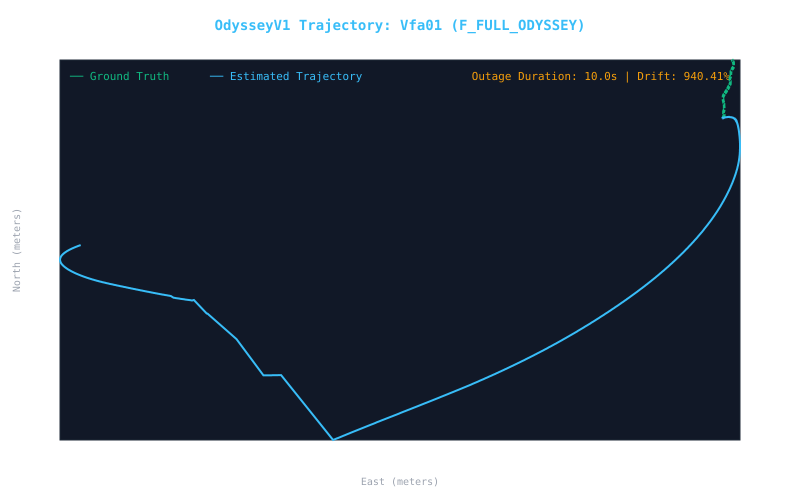

Values plotted in this chart, from the file beside it:
timestamp_ns, gt_pos_e, gt_pos_n, gt_pos_u, est_pos_e, est_pos_n, est_pos_u, gt_vel_e, gt_vel_n, gt_vel_u, est_vel_e, est_vel_n, est_vel_u, yaw_est_deg, yaw_gt_deg, navigation_mode, ai_velocity, nhc_active, zupt_active, gnss_available
1000000000, 24.71, 50.23, 0.000, 0.000, 0.000, 0.000, 0.000, 0.000, 0.000, 0.000, 0.000, 0.000, 0.00, 28.39, GNSS_INS, , False, False, True
1100000000, 25.34, 51.39, 0.000, 0.028, 0.031, -0.006, 0.426, 0.783, 0.000, 0.596, 0.650, -0.130, -3.04, 28.56, GNSS_INS, , False, False, True
1201000000, 25.98, 52.54, 0.000, 0.087, 0.094, -0.020, 0.477, 0.870, 0.000, 0.668, 0.715, -0.166, -1.82, 28.75, GNSS_INS, , False, False, True
1300000000, 26.61, 53.69, 0.000, 0.314, 0.607, 0.042, 1.676, 3.029, 0.000, 1.702, 3.010, -0.154, 4.32, 28.95, GNSS_INS, , False, False, True
1400000000, 27.26, 54.84, 0.000, 0.459, 0.867, 0.048, 1.788, 3.172, 0.000, 1.797, 3.165, -0.098, 7.32, 29.41, GNSS_INS, , False, False, True
1501000000, 27.91, 55.99, 0.000, 0.611, 1.132, 0.038, 1.832, 3.269, 0.000, 1.842, 3.263, -0.044, 8.93, 29.27, GNSS_INS, , False, False, True
1600000000, 28.56, 57.13, 0.000, 0.766, 1.395, 0.024, 1.944, 3.409, 0.000, 2.049, 3.347, -0.062, 7.17, 29.70, GNSS_INS, , False, False, True
1700000000, 29.21, 58.27, 0.000, 0.916, 1.645, 0.021, 1.758, 3.092, 0.000, 1.761, 3.090, 0.008, 8.65, 29.62, GNSS_INS, , False, False, True
1800000000, 29.86, 59.43, 0.000, 1.057, 1.887, 0.009, 1.918, 3.394, 0.000, 1.971, 3.363, 0.017, 5.93, 29.47, GNSS_INS, , False, False, True
1901000000, 30.52, 60.57, 0.000, 1.195, 2.128, 0.018, 1.733, 3.053, 0.000, 1.498, 3.173, -0.092, 9.94, 29.58, GNSS_INS, , False, False, True
2001000000, 31.13, 61.72, 0.000, 1.274, 2.323, 0.007, 1.303, 2.400, 0.000, 1.066, 2.512, -0.108, 6.86, 28.49, GNSS_INS, , False, False, True
2100000000, 31.75, 62.92, 0.000, 1.380, 2.506, 0.019, 1.581, 3.009, 0.000, 1.488, 3.053, -0.151, 8.82, 27.71, GNSS_INS, , False, False, True
2200000000, 32.34, 64.09, 0.000, 1.502, 2.715, 0.019, 1.546, 3.057, 0.000, 1.486, 3.086, -0.073, 9.19, 26.83, GNSS_INS, , False, False, True
2300000000, 32.97, 65.24, 0.000, 1.619, 2.931, 0.019, 1.544, 2.868, 0.000, 1.467, 2.908, 0.031, 7.93, 28.29, GNSS_INS, , False, False, True
2400000000, 33.64, 66.41, 0.000, 1.732, 3.138, 0.019, 1.556, 2.774, 0.000, 1.485, 2.810, 0.122, 8.04, 29.29, GNSS_INS, , False, False, True
2500000000, 34.22, 67.61, 0.000, 1.840, 3.337, 0.021, 1.467, 2.902, 0.000, 1.608, 2.823, 0.129, 8.66, 26.82, GNSS_INS, , False, False, True
2601000000, 34.88, 68.76, 0.000, 1.930, 3.494, 0.040, 1.363, 2.461, 0.000, 1.364, 2.446, 0.266, 10.01, 28.99, GNSS_INS, , False, False, True
2700000000, 35.53, 69.91, 0.000, 1.999, 3.623, 0.063, 1.338, 2.385, 0.000, 1.268, 2.411, 0.246, 9.57, 29.28, GNSS_INS, , False, False, True
2800999999, 36.22, 71.07, 0.000, 2.130, 3.825, 0.071, 1.613, 2.779, 0.000, 1.483, 2.844, 0.191, 11.49, 30.13, GNSS_INS, , False, False, True
2901000000, 36.98, 72.21, 0.000, 2.253, 4.033, 0.072, 1.755, 2.746, 0.000, 1.530, 2.868, 0.227, 13.08, 32.58, GNSS_INS, , False, False, True
3000000000, 37.65, 73.38, 0.000, 2.355, 4.214, 0.074, 1.791, 3.040, 0.000, 1.687, 3.095, 0.146, 12.38, 30.50, GNSS_INS, , False, False, True
3100000000, 38.32, 74.55, 0.000, 2.459, 4.410, 0.069, 1.770, 3.073, 0.000, 1.778, 3.060, 0.220, 12.35, 29.94, GNSS_INS, , False, False, True
3200000000, 38.99, 75.76, 0.000, 2.575, 4.606, 0.070, 1.668, 2.966, 0.000, 1.644, 2.974, 0.195, 10.96, 29.36, GNSS_INS, , False, False, True
3300000000, 39.66, 76.93, 0.000, 2.669, 4.784, 0.072, 1.833, 3.230, 0.000, 1.879, 3.201, 0.110, 11.00, 29.58, GNSS_INS, , False, False, True
3401000000, 40.34, 78.14, 0.000, 2.773, 4.972, 0.072, 1.856, 3.294, 0.000, 1.918, 3.258, 0.060, 10.12, 29.39, GNSS_INS, , False, False, True
3501000000, 41.02, 79.32, 0.000, 2.874, 5.156, 0.069, 1.909, 3.331, 0.000, 1.970, 3.294, 0.073, 9.44, 29.81, GNSS_INS, , False, False, True
3600000000, 41.7, 80.52, 0.000, 2.981, 5.341, 0.068, 1.854, 3.226, 0.000, 1.852, 3.226, 0.051, 8.23, 29.89, GNSS_INS, , False, False, True
3701000000, 42.4, 81.71, 0.000, 3.082, 5.524, 0.069, 1.917, 3.314, 0.000, 1.928, 3.307, -0.040, 8.03, 30.04, GNSS_INS, , False, False, True
3800999999, 43.09, 82.91, 0.000, 3.178, 5.709, 0.063, 1.948, 3.337, 0.000, 2.089, 3.250, 0.051, 8.38, 30.28, GNSS_INS, , False, False, True
3901000000, 43.79, 84.12, 0.000, 3.280, 5.887, 0.061, 1.984, 3.400, 0.000, 2.100, 3.330, 0.041, 9.14, 30.26, GNSS_INS, , False, False, True
4001000000, 44.5, 85.32, 0.000, 3.380, 6.067, 0.060, 2.004, 3.416, 0.000, 2.135, 3.336, 0.025, 10.14, 30.39, GNSS_INS, , False, False, True
4101000000, 45.22, 86.53, 0.000, 3.495, 6.251, 0.060, 1.898, 3.211, 0.000, 1.843, 3.243, -0.012, 10.80, 30.59, GNSS_INS, , False, False, True
4200000000, 45.94, 87.75, 0.000, 3.588, 6.421, 0.055, 1.987, 3.348, 0.000, 1.966, 3.360, 0.059, 11.72, 30.69, GNSS_INS, , False, False, True
4300999999, 46.66, 88.97, 0.000, 3.688, 6.602, 0.051, 2.001, 3.377, 0.000, 2.009, 3.369, 0.150, 11.32, 30.65, GNSS_INS, , False, False, True
4400000000, 47.39, 90.19, 0.000, 3.784, 6.772, 0.056, 2.032, 3.444, 0.000, 2.027, 3.446, 0.027, 11.51, 30.54, GNSS_INS, , False, False, True
4500000000, 48.12, 91.42, 0.000, 3.882, 6.950, 0.054, 2.044, 3.420, 0.000, 2.074, 3.401, 0.063, 11.01, 30.86, GNSS_INS, , False, False, True
4601000000, 48.86, 92.65, 0.000, 3.985, 7.129, 0.055, 2.032, 3.392, 0.000, 2.037, 3.388, 0.049, 10.57, 30.93, GNSS_INS, , False, False, True
4701000000, 49.6, 93.88, 0.000, 4.077, 7.300, 0.055, 2.112, 3.497, 0.000, 2.173, 3.459, 0.031, 10.21, 31.13, GNSS_INS, , False, False, True
4800000000, 50.33, 95.12, 0.000, 4.179, 7.472, 0.055, 2.032, 3.433, 0.000, 2.052, 3.421, 0.038, 9.69, 30.62, GNSS_INS, , False, False, True
4900000000, 51.08, 96.35, 0.000, 4.313, 7.684, 0.055, 2.215, 3.663, 0.000, 2.237, 3.650, -0.018, 10.52, 31.16, GNSS_INS, , False, False, True
5000000000, 51.81, 97.6, 0.000, 4.471, 7.916, 0.048, 2.358, 3.978, 0.000, 2.537, 3.865, -0.093, 10.60, 30.66, GNSS_INS, , False, False, True
5100000000, 52.54, 98.85, 0.000, 4.644, 8.161, 0.036, 2.378, 4.097, 0.000, 2.584, 3.967, -0.150, 11.51, 30.13, GNSS_INS, , False, False, True
5200000000, 53.22, 100.2, 0.000, 4.828, 8.418, 0.018, 2.347, 4.404, 0.000, 2.789, 4.133, -0.195, 11.67, 28.06, GNSS_INS, , False, False, True
5300000000, 53.87, 101.5, 0.000, 5.037, 8.690, 0.002, 2.452, 4.763, 0.000, 3.154, 4.328, -0.134, 11.03, 27.24, GNSS_INS, , False, False, True
5401000000, 54.56, 102.7, 0.000, 5.276, 8.983, -0.016, 2.633, 4.988, 0.000, 3.366, 4.520, -0.233, 11.61, 27.83, GNSS_INS, , False, False, True
5501000000, 55.28, 104.1, 0.000, 5.526, 9.287, -0.042, 2.809, 5.192, 0.000, 3.509, 4.738, -0.295, 10.88, 28.41, GNSS_INS, , False, False, True
5600000000, 55.97, 105.4, 0.000, 5.792, 9.602, -0.069, 2.924, 5.510, 0.000, 3.845, 4.903, -0.295, 10.02, 27.96, GNSS_INS, , False, False, True
5701000000, 56.68, 106.7, 0.000, 6.086, 9.938, -0.102, 3.039, 5.694, 0.000, 3.984, 5.062, -0.401, 10.81, 28.09, GNSS_INS, , False, False, True
5800999999, 57.4, 108, 0.000, 6.393, 10.28, -0.141, 3.257, 5.990, 0.000, 4.274, 5.291, -0.467, 11.92, 28.53, GNSS_INS, , False, False, True
5900000000, 58.1, 109.3, 0.000, 6.711, 10.63, -0.177, 3.223, 6.104, 0.000, 4.387, 5.318, -0.354, 11.88, 27.83, GNSS_INS, , False, False, True
6001000000, 58.78, 110.7, 0.000, 7.048, 10.99, -0.204, 3.237, 6.358, 0.000, 4.593, 5.451, -0.298, 11.85, 26.98, GNSS_INS, , False, False, True
6101000000, 59.48, 112, 0.000, 7.400, 11.35, -0.232, 3.395, 6.666, 0.000, 4.896, 5.643, -0.386, 11.12, 26.99, GNSS_INS, , False, False, True
6201000000, 60.13, 113.4, 0.000, 7.774, 11.71, -0.260, 3.367, 6.965, 0.000, 5.169, 5.744, -0.359, 10.33, 25.80, GNSS_INS, , False, False, True
6300000000, 60.78, 114.8, 0.000, 8.156, 12.08, -0.285, 3.353, 7.162, 0.000, 5.319, 5.841, -0.355, 10.50, 25.09, GNSS_INS, , False, False, True
6400000000, 61.41, 116.2, 0.000, 8.562, 12.44, -0.308, 3.391, 7.441, 0.000, 5.707, 5.845, -0.355, 10.28, 24.50, GNSS_INS, , False, False, True
6501000000, 62.02, 117.6, 0.000, 8.991, 12.8, -0.334, 3.447, 7.790, 0.000, 5.881, 6.145, -0.458, 10.28, 23.87, GNSS_INS, , False, False, True
6600000000, 62.62, 119, 0.000, 9.591, 13.42, -0.381, 3.428, 8.178, 0.000, 6.233, 6.288, -0.498, 11.03, 22.74, GNSS_INS, , False, False, True
6700000000, 63.22, 120.4, 0.000, 10.24, 14.06, -0.433, 3.701, 8.607, 0.000, 6.692, 6.535, -0.542, 11.43, 23.26, GNSS_INS, , False, False, True
6800999999, 63.81, 121.8, 0.000, 10.93, 14.72, -0.491, 3.751, 8.867, 0.000, 6.932, 6.653, -0.608, 11.77, 22.93, GNSS_INS, , False, False, True
6901000000, 64.33, 123.2, 0.000, 11.63, 15.4, -0.554, 3.460, 9.418, 0.000, 7.267, 6.888, -0.649, 11.13, 20.17, GNSS_INS, , False, False, True
... 1,440 more rows
